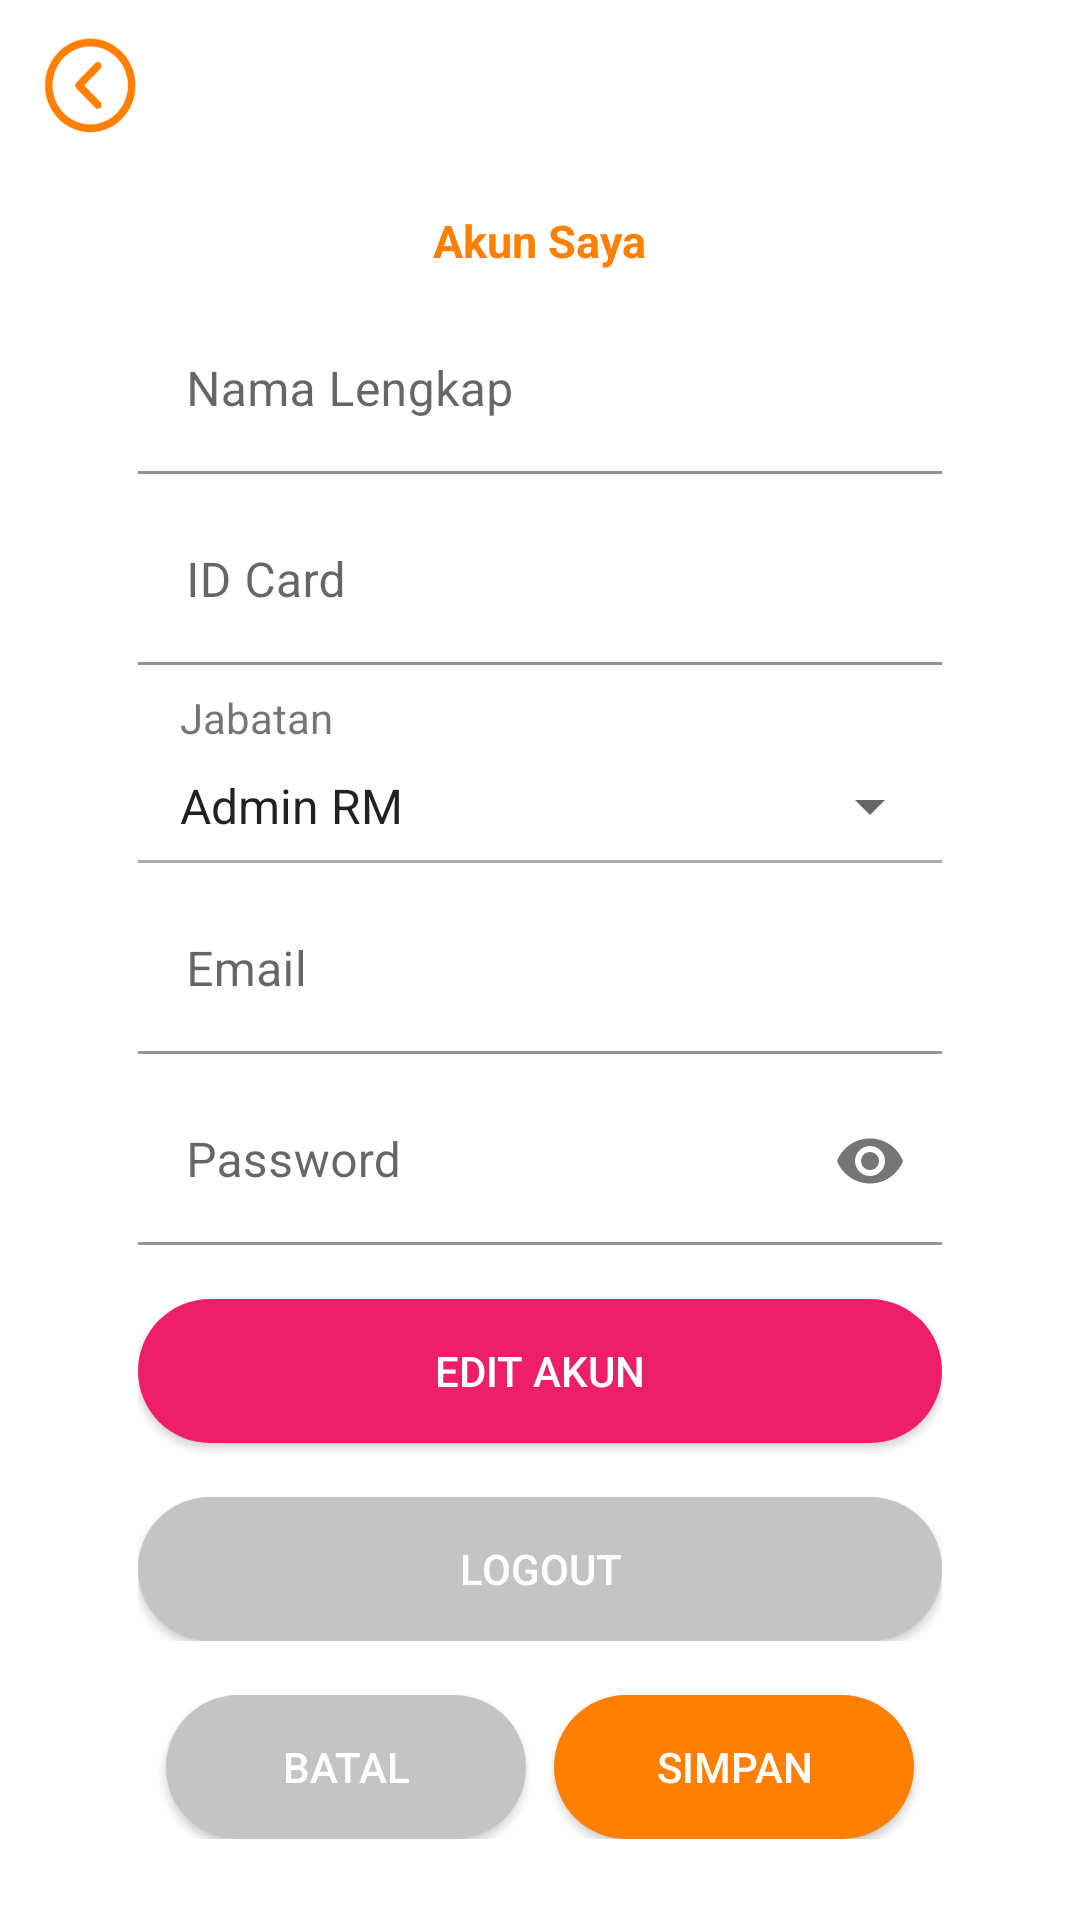

The Android layout XML behind this screen, and the referenced resources:
<!-- AndroidManifest.xml: application theme Theme.InparientMedicalResumeRSMMN -->
<!-- res/layout/fragment_akun.xml -->
<?xml version="1.0" encoding="utf-8"?>
<FrameLayout xmlns:android="http://schemas.android.com/apk/res/android"
    xmlns:tools="http://schemas.android.com/tools"
    android:layout_width="match_parent"
    android:layout_height="match_parent"
    xmlns:app="http://schemas.android.com/apk/res-auto"
    tools:context=".fragment_akun">

    
    <androidx.core.widget.NestedScrollView
        android:layout_width="match_parent"
        android:layout_height="wrap_content">
        <androidx.constraintlayout.widget.ConstraintLayout
            android:layout_width="match_parent"
            android:layout_height="wrap_content"
            android:paddingBottom="48dp">
            <ImageView
                android:id="@+id/btn_kembaliMenuAkun"
                android:layout_width="34dp"
                android:layout_height="34dp"
                android:layout_marginStart="12dp"
                android:layout_marginTop="12dp"
                android:background="@drawable/ic_back"
                app:layout_constraintTop_toTopOf="parent"
                app:layout_constraintStart_toStartOf="parent"/>

            <TextView
                android:id="@+id/tv1"
                android:layout_width="wrap_content"
                android:layout_height="wrap_content"
                android:layout_marginTop="24dp"
                android:text="Akun Saya"
                android:textStyle="bold"
                android:textSize="15sp"
                android:textColor="@color/orange"
                app:layout_constraintTop_toBottomOf="@id/btn_kembaliMenuAkun"
                app:layout_constraintStart_toStartOf="parent"
                app:layout_constraintEnd_toEndOf="parent"/>

            <LinearLayout
                android:id="@+id/linearLayout3"
                android:layout_width="match_parent"
                android:layout_height="wrap_content"
                android:orientation="vertical"
                android:paddingStart="46dp"
                android:paddingTop="12dp"
                android:paddingEnd="46dp"
                app:layout_constraintTop_toBottomOf="@id/tv1">

                <com.google.android.material.textfield.TextInputLayout
                    android:layout_width="match_parent"
                    android:layout_height="wrap_content"
                    app:boxBackgroundColor="@color/white">

                    <com.google.android.material.textfield.TextInputEditText
                        android:id="@+id/et_namaLengkapAkun"
                        android:layout_width="match_parent"
                        android:layout_height="wrap_content"
                        android:hint="Nama Lengkap" />
                </com.google.android.material.textfield.TextInputLayout>

                <com.google.android.material.textfield.TextInputLayout
                    android:layout_width="match_parent"
                    android:layout_height="wrap_content"
                    android:layout_marginTop="8dp"
                    app:boxBackgroundColor="@color/white">

                    <com.google.android.material.textfield.TextInputEditText
                        android:id="@+id/et_idCardAkun"
                        android:layout_width="match_parent"
                        android:layout_height="wrap_content"
                        android:hint="ID Card" />
                </com.google.android.material.textfield.TextInputLayout>

                <LinearLayout
                    android:layout_width="match_parent"
                    android:layout_height="wrap_content"
                    android:layout_marginTop="8dp"
                    android:orientation="vertical">

                    <TextView
                        android:layout_width="wrap_content"
                        android:layout_height="wrap_content"
                        android:layout_gravity="left"
                        android:layout_marginStart="14dp"
                        android:text="Jabatan"
                        android:textSize="14sp"
                        android:textStyle="normal" />

                    <Spinner
                        android:id="@+id/sp_jabatanAkun"
                        android:layout_width="match_parent"
                        android:layout_height="wrap_content"
                        android:layout_marginStart="6dp"
                        android:layout_marginTop="8dp"
                        android:entries="@array/jabatan" />

                    <View
                        android:layout_width="match_parent"
                        android:layout_height="1dp"
                        android:layout_marginTop="6dp"
                        android:background="@android:color/darker_gray" />
                </LinearLayout>

                <com.google.android.material.textfield.TextInputLayout
                    android:layout_width="match_parent"
                    android:layout_height="wrap_content"
                    android:layout_marginTop="8dp"
                    app:boxBackgroundColor="@color/white">

                    <com.google.android.material.textfield.TextInputEditText
                        android:id="@+id/et_emailAkun"
                        android:layout_width="match_parent"
                        android:layout_height="wrap_content"
                        android:hint="Email" />
                </com.google.android.material.textfield.TextInputLayout>

                <com.google.android.material.textfield.TextInputLayout
                    android:layout_width="match_parent"
                    android:layout_height="wrap_content"
                    android:layout_marginTop="8dp"
                    app:boxBackgroundColor="@color/white"
                    app:passwordToggleEnabled="true">

                    <com.google.android.material.textfield.TextInputEditText
                        android:id="@+id/et_passwordAkun"
                        android:layout_width="match_parent"
                        android:layout_height="wrap_content"
                        android:hint="Password"
                        android:inputType="textPassword"/>
                </com.google.android.material.textfield.TextInputLayout>

                <androidx.appcompat.widget.AppCompatButton
                    android:id="@+id/btn_editAkun"
                    android:layout_width="match_parent"
                    android:layout_height="wrap_content"
                    android:layout_marginTop="18dp"
                    android:background="@drawable/btn_secondary"
                    android:text="edit akun"
                    android:textColor="@color/white" />

                <androidx.appcompat.widget.AppCompatButton
                    android:id="@+id/btn_LogoutAkun"
                    android:layout_width="match_parent"
                    android:layout_height="wrap_content"
                    android:layout_marginTop="18dp"
                    android:background="@drawable/btn_primary"
                    android:backgroundTint="@color/gray_edittext"
                    android:text="Logout"
                    android:textColor="@color/white" />
            </LinearLayout>

            <androidx.appcompat.widget.AppCompatButton
                android:id="@+id/btn_batalEditAkun"
                android:layout_width="120dp"
                android:layout_height="wrap_content"
                android:layout_marginStart="46dp"
                android:layout_marginTop="18dp"
                android:layout_marginBottom="12dp"
                android:background="@drawable/btn_secondary"
                android:backgroundTint="@color/gray_edittext"
                android:text="Batal"
                android:textColor="@color/white"
                app:layout_constraintEnd_toStartOf="@+id/btn_SimpanEditAkun"
                app:layout_constraintStart_toStartOf="parent"
                app:layout_constraintTop_toBottomOf="@+id/linearLayout3" />

            <Button
                android:id="@+id/btn_SimpanEditAkun"
                android:layout_width="120dp"
                android:layout_height="wrap_content"
                android:layout_marginTop="18dp"
                android:layout_marginEnd="46dp"
                android:layout_marginBottom="12dp"
                android:background="@drawable/btn_primary"
                android:text="Simpan"
                android:textColor="@color/white"
                app:layout_constraintEnd_toEndOf="parent"
                app:layout_constraintStart_toEndOf="@+id/btn_batalEditAkun"
                app:layout_constraintTop_toBottomOf="@+id/linearLayout3" />
        </androidx.constraintlayout.widget.ConstraintLayout>
    </androidx.core.widget.NestedScrollView>


</FrameLayout>
<!-- resources referenced by this layout -->
<resources>
  <string-array name="jabatan">
          <item>Admin RM</item>
          <item>Dokter</item>
          <item>Perawat</item>
      </string-array>
  <color name="gray_edittext">#C4C4C4</color>
  <color name="orange">#FF7F00</color>
  <color name="white">#FFFFFFFF</color>
  <!-- drawable btn_primary (drawable) -->
  <?xml version="1.0" encoding="utf-8"?>
  <shape xmlns:android="http://schemas.android.com/apk/res/android"
      android:shape="rectangle">
      <solid
          android:color="@color/orange"/>
      <corners
          android:radius="25dp"/>
  </shape>
  <!-- drawable btn_secondary (drawable) -->
  <shape xmlns:android="http://schemas.android.com/apk/res/android"
      android:shape="rectangle">
      <solid
          android:color="@color/pink"/>
      <corners
          android:radius="25dp"/>
  </shape>
  <!-- drawable ic_back: png bitmap (drawable, 4491 bytes) -->
  <style name="Theme.InparientMedicalResumeRSMMN" parent="Theme.MaterialComponents.DayNight.NoActionBar">
          
          <item name="colorPrimary">@color/orange</item>
          <item name="colorPrimaryVariant">@color/orange</item>
          <item name="colorOnPrimary">@color/white</item>
          
          <item name="colorSecondary">@color/teal_200</item>
          <item name="colorSecondaryVariant">@color/teal_700</item>
          <item name="colorOnSecondary">@color/black</item>
          
          <item name="android:statusBarColor" tools:targetApi="l">?attr/colorPrimaryVariant</item>
          
          <item name="backgroundColor">@color/pink</item>
      </style>
  <color name="pink">#EF1E69</color>
  <color name="teal_200">#FF03DAC5</color>
  <color name="teal_700">#FF018786</color>
  <color name="black">#FF000000</color>
</resources>
